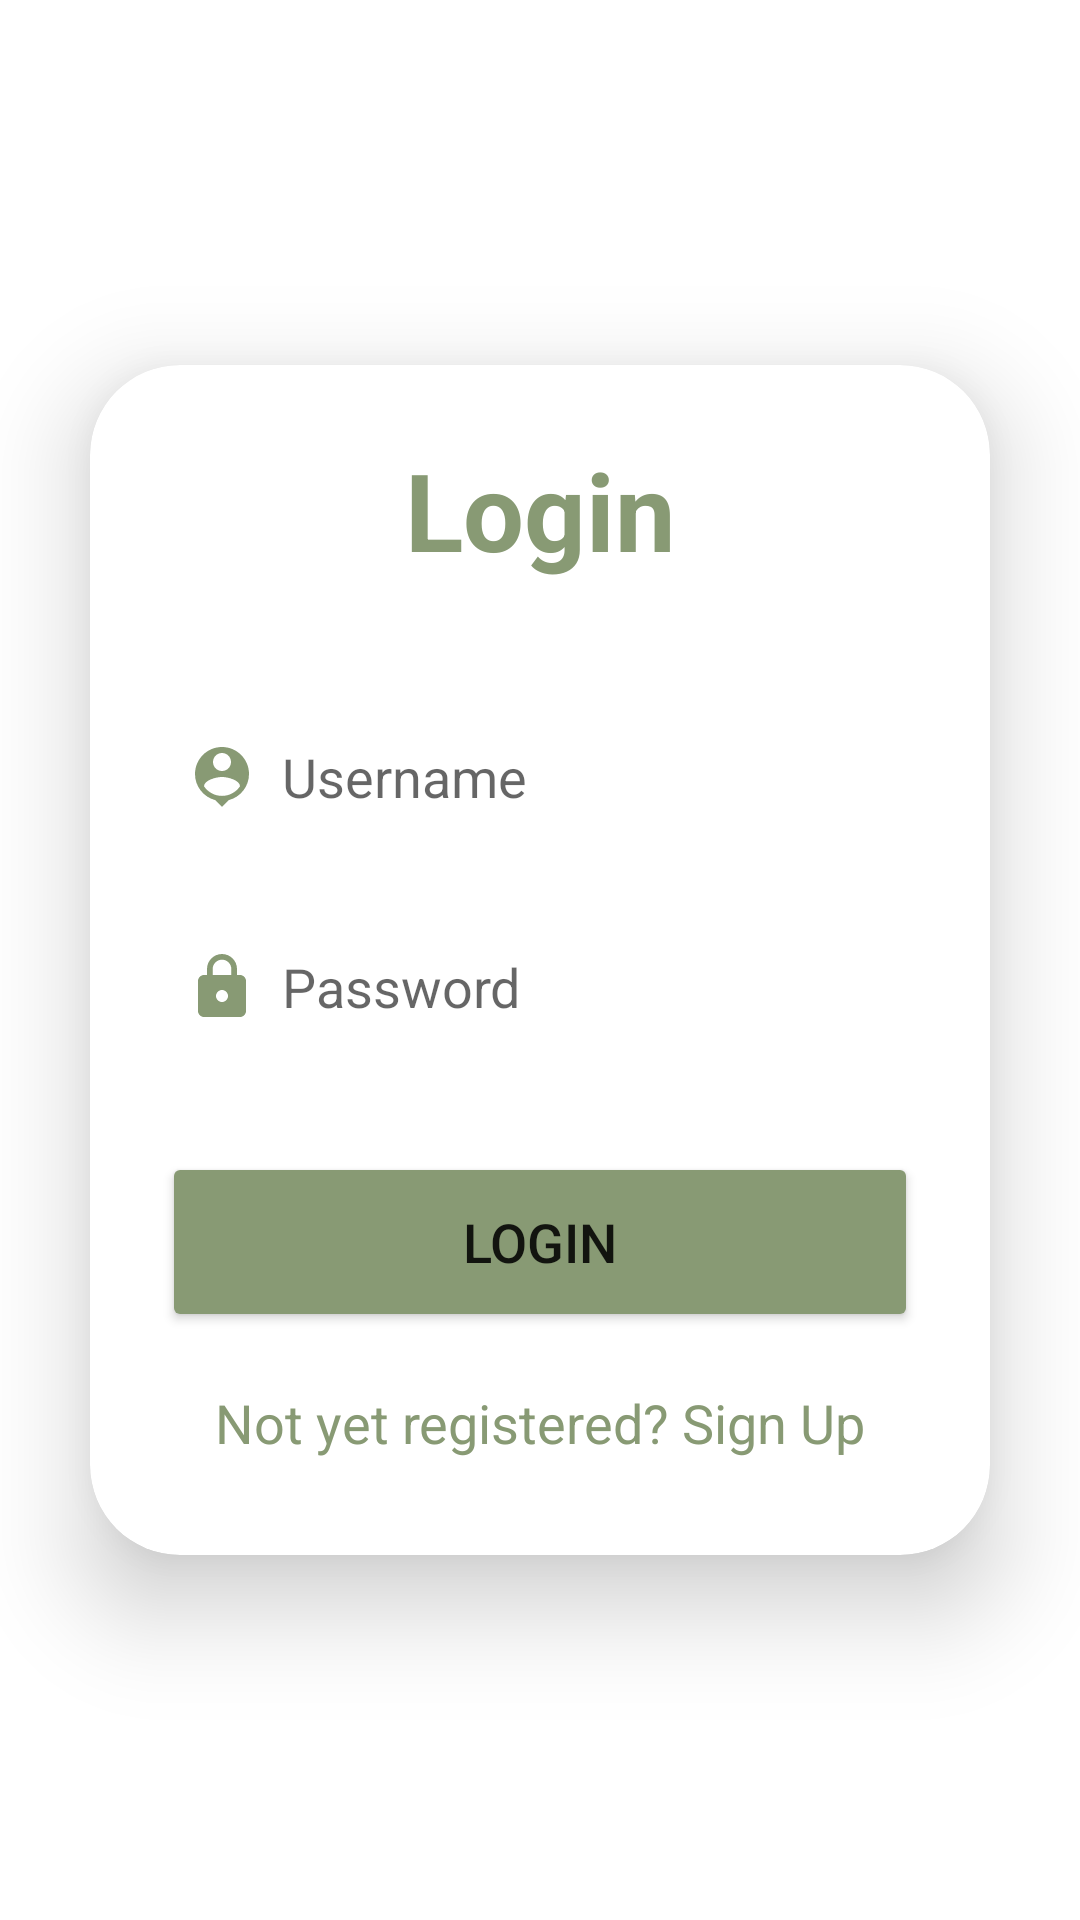

The Android layout XML behind this screen, and the referenced resources:
<!-- AndroidManifest.xml: application theme Theme.DanceBD -->
<!-- res/layout/activity_login.xml -->
<?xml version="1.0" encoding="utf-8"?>
<LinearLayout xmlns:android="http://schemas.android.com/apk/res/android"
    xmlns:app="http://schemas.android.com/apk/res-auto"
    xmlns:tools="http://schemas.android.com/tools"
    android:layout_width="match_parent"
    android:layout_height="match_parent"
    android:orientation="vertical"
    android:gravity="center"
    android:background="@drawable/pagebkg"
    tools:context=".activity.LoginActivity">


    <androidx.cardview.widget.CardView
        android:layout_width="match_parent"
        android:layout_height="wrap_content"
        android:layout_margin="30dp"
        app:cardCornerRadius="30dp"
        app:cardElevation="20dp">
        <LinearLayout
            android:layout_width="match_parent"
            android:layout_height="wrap_content"
            android:orientation="vertical"
            android:layout_gravity="center_horizontal"
            android:padding="24dp"
            android:background="@drawable/custom_edittext">
            <TextView
                android:layout_width="match_parent"
                android:layout_height="wrap_content"
                android:text="Login"
                android:textSize="36sp"
                android:textAlignment="center"
                android:textStyle="bold"
                android:textColor="@color/lavender"/>
            <EditText
                android:layout_width="match_parent"
                android:layout_height="50dp"
                android:id="@+id/login_username"
                android:background="@drawable/custom_edittext"
                android:layout_marginTop="40dp"
                android:padding="8dp"
                android:hint="Username"
                android:drawableLeft="@drawable/baseline_person_pin_24"
                android:drawablePadding="8dp"
                android:textColor="@color/black"/>
            <EditText
                android:layout_width="match_parent"
                android:layout_height="50dp"
                android:id="@+id/login_password"
                android:background="@drawable/custom_edittext"
                android:layout_marginTop="20dp"
                android:padding="8dp"
                android:hint="Password"
                android:inputType="textPassword"
                android:drawableLeft="@drawable/baseline_lock_24"
                android:drawablePadding="8dp"
                android:textColor="@color/black"/>
            <Button
                android:layout_width="match_parent"
                android:layout_height="60dp"
                android:text="Login"
                android:id="@+id/login_button"
                android:textSize="18sp"
                android:layout_marginTop="30dp"
                android:backgroundTint="@color/lavender"
                app:cornerRadius = "20dp"/>
            <TextView
                android:layout_width="wrap_content"
                android:layout_height="wrap_content"
                android:id="@+id/signupRedirectText"
                android:text="Not yet registered? Sign Up"
                android:layout_gravity="center"
                android:padding="8dp"
                android:layout_marginTop="10dp"
                android:textColor="@color/lavender"
                android:textSize="18sp"/>
        </LinearLayout>
    </androidx.cardview.widget.CardView>

</LinearLayout>
<!-- resources referenced by this layout -->
<resources>
  <color name="black">#FF000000</color>
  <color name="lavender">#889A74</color>
  <!-- drawable baseline_lock_24 (drawable) -->
  <vector android:height="24dp" android:tint="#889A74"
      android:viewportHeight="24" android:viewportWidth="24"
      android:width="24dp" xmlns:android="http://schemas.android.com/apk/res/android">
      <path android:fillColor="@android:color/white" android:pathData="M18,8h-1L17,6c0,-2.76 -2.24,-5 -5,-5S7,3.24 7,6v2L6,8c-1.1,0 -2,0.9 -2,2v10c0,1.1 0.9,2 2,2h12c1.1,0 2,-0.9 2,-2L20,10c0,-1.1 -0.9,-2 -2,-2zM12,17c-1.1,0 -2,-0.9 -2,-2s0.9,-2 2,-2 2,0.9 2,2 -0.9,2 -2,2zM15.1,8L8.9,8L8.9,6c0,-1.71 1.39,-3.1 3.1,-3.1 1.71,0 3.1,1.39 3.1,3.1v2z"/>
  </vector>
  <!-- drawable baseline_person_pin_24 (drawable) -->
  <vector android:height="24dp" android:tint="#889A74"
      android:viewportHeight="24" android:viewportWidth="24"
      android:width="24dp" xmlns:android="http://schemas.android.com/apk/res/android">
      <path android:fillColor="@android:color/white" android:pathData="M12,2c-4.97,0 -9,4.03 -9,9 0,4.17 2.84,7.67 6.69,8.69L12,22l2.31,-2.31C18.16,18.67 21,15.17 21,11c0,-4.97 -4.03,-9 -9,-9zM12,4c1.66,0 3,1.34 3,3s-1.34,3 -3,3 -3,-1.34 -3,-3 1.34,-3 3,-3zM12,18.3c-2.5,0 -4.71,-1.28 -6,-3.22 0.03,-1.99 4,-3.08 6,-3.08 1.99,0 5.97,1.09 6,3.08 -1.29,1.94 -3.5,3.22 -6,3.22z"/>
  </vector>
  <style name="Theme.DanceBD" parent="Theme.MaterialComponents.DayNight.DarkActionBar">
          
          <item name="colorPrimary">@color/purple_500</item>
          <item name="colorPrimaryVariant">@color/purple_700</item>
          <item name="colorOnPrimary">@color/white</item>
          
          <item name="colorSecondary">@color/teal_200</item>
          <item name="colorSecondaryVariant">@color/teal_700</item>
          <item name="colorOnSecondary">@color/black</item>
          
          <item name="android:statusBarColor">?attr/colorPrimaryVariant</item>
          
      </style>
  <color name="purple_500">#FF6200EE</color>
  <color name="purple_700">#FF3700B3</color>
  <color name="white">#FFFFFFFF</color>
  <color name="teal_200">#FF03DAC5</color>
  <color name="teal_700">#FF018786</color>
</resources>
